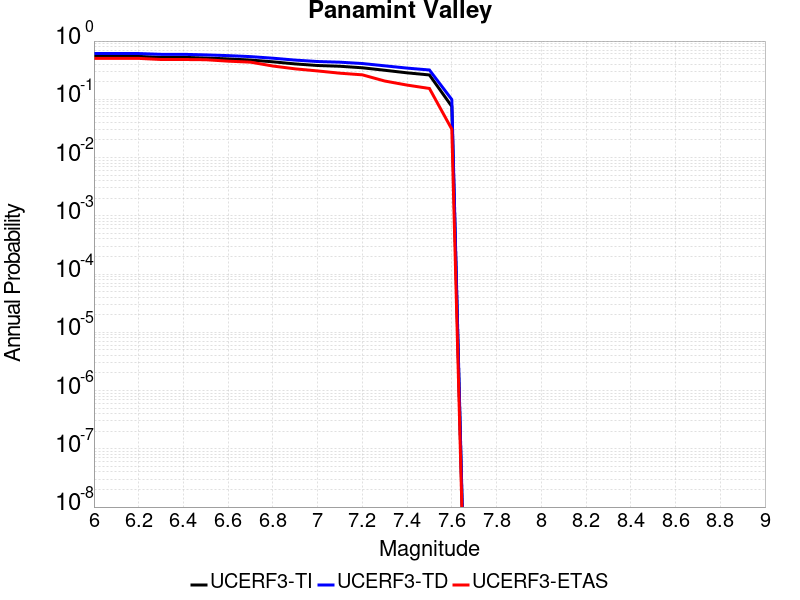

The data file committed next to this chart (first rows):
Magnitude, UCERF3-TI Prob, UCERF3-TD Prob, UCERF3-ETAS Prob
6.0, 0.5453, 0.6108, 0.5044
6.1, 0.5453, 0.6108, 0.5044
6.2, 0.5453, 0.6108, 0.5044
6.3, 0.5255, 0.592, 0.4825
6.4, 0.5255, 0.592, 0.4825
6.5, 0.5116, 0.5788, 0.4781
6.6, 0.4943, 0.5622, 0.4518
6.7, 0.4723, 0.5407, 0.4342
6.8, 0.4403, 0.5078, 0.3728
6.9, 0.405, 0.4709, 0.3333
7.0, 0.3805, 0.4453, 0.307
7.1, 0.3693, 0.4337, 0.2807
7.2, 0.3478, 0.4114, 0.2632
7.3, 0.3153, 0.3759, 0.2061
7.4, 0.2849, 0.3434, 0.1754
7.5, 0.2619, 0.3187, 0.1535
7.6, 0.07545, 0.09918, 0.0307
